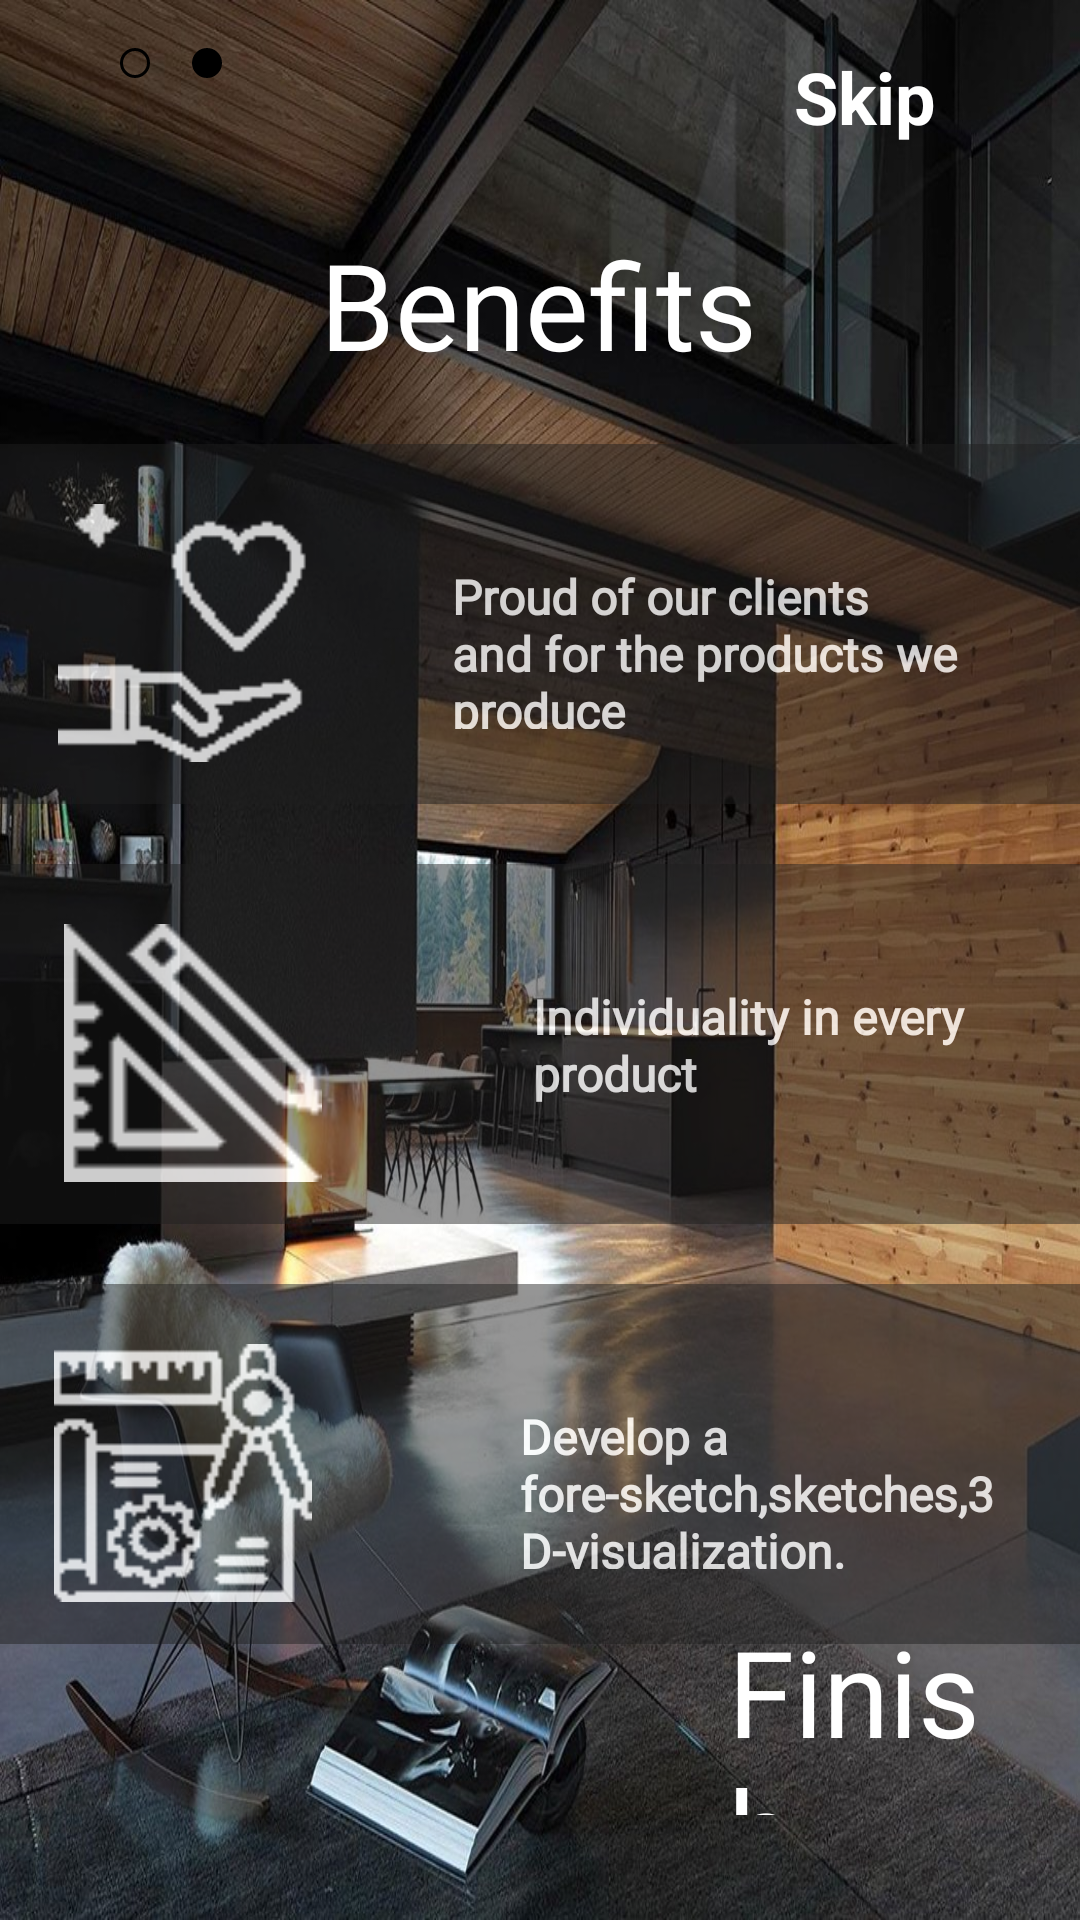

This screen was rendered from an Android layout file. Write that file and the resources it references.
<!-- AndroidManifest.xml: application theme Theme.CatchyCareCarpentry -->
<!-- res/layout/fragment_c.xml -->
<?xml version="1.0" encoding="utf-8"?>

<FrameLayout xmlns:android="http://schemas.android.com/apk/res/android"
    xmlns:app="http://schemas.android.com/apk/res-auto"
    xmlns:tools="http://schemas.android.com/tools"
    android:layout_width="match_parent"
    android:layout_height="match_parent"
    tools:context=".intros.FragmentC"
    android:background="@color/white"
    >

    <androidx.constraintlayout.widget.ConstraintLayout
        android:layout_width="match_parent"
        android:layout_height="match_parent"
        android:background="@drawable/backg2">

        <ImageView
            android:id="@+id/imageView"
            android:layout_width="wrap_content"
            android:layout_height="wrap_content"
            android:layout_marginStart="15dp"
            android:layout_marginTop="27dp"

            android:src="@drawable/circle_blank"
            app:layout_constraintBottom_toTopOf="@+id/imageView2"
            app:layout_constraintStart_toStartOf="parent"
            app:layout_constraintTop_toTopOf="parent" />

        <ImageView
            android:id="@+id/imageView2"
            android:layout_width="wrap_content"
            android:layout_height="wrap_content"
            android:layout_marginStart="40dp"
            android:layout_marginTop="16dp"
            android:src="@drawable/circle_blank"
            app:layout_constraintStart_toStartOf="parent"
            app:layout_constraintTop_toTopOf="parent" />

        <ImageView
            android:id="@+id/imageView3"
            android:layout_width="wrap_content"
            android:layout_height="wrap_content"
            android:layout_marginStart="64dp"
            android:layout_marginTop="16dp"
            android:src="@drawable/circle_filled"
            app:layout_constraintStart_toStartOf="parent"
            app:layout_constraintTop_toTopOf="parent" />

        <TextView
            android:id="@+id/textView"
            android:layout_width="wrap_content"
            android:layout_height="wrap_content"
            android:layout_marginTop="16dp"
            android:layout_marginEnd="48dp"
            android:text="Skip"
            android:textColor="@color/white"
            android:textSize="24dp"
            android:textStyle="bold"
            app:layout_constraintEnd_toEndOf="parent"
            app:layout_constraintTop_toTopOf="parent" />


        <TextView
            android:id="@+id/finish"
            android:layout_width="103dp"
            android:layout_height="68dp"
            android:fontFamily="@font/bangers"
            android:text="Finish"
            android:textColor="@color/white"
            android:textSize="40dp"
            app:layout_constraintBottom_toBottomOf="parent"
            app:layout_constraintEnd_toEndOf="parent"
            app:layout_constraintHorizontal_bias="0.944"
            app:layout_constraintStart_toStartOf="parent"
            app:layout_constraintTop_toTopOf="parent"
            app:layout_constraintVertical_bias="0.939" />

        <TextView
            android:id="@+id/textView3"
            android:layout_width="wrap_content"
            android:layout_height="wrap_content"
            android:fontFamily="@font/bangers"
            android:text="Benefits"
            android:textColor="@color/white"
            android:textSize="40dp"
            app:layout_constraintBottom_toBottomOf="parent"
            app:layout_constraintEnd_toEndOf="parent"
            app:layout_constraintHorizontal_bias="0.498"
            app:layout_constraintStart_toStartOf="parent"
            app:layout_constraintTop_toTopOf="parent"
            app:layout_constraintVertical_bias="0.127" />

        <RelativeLayout
            android:id="@+id/love"
            android:layout_width="377dp"
            android:layout_height="120dp"
            android:layout_margin="20dp"
            android:alpha="0.8"
            android:background="#96202020"
            app:layout_constraintBottom_toBottomOf="parent"
            app:layout_constraintEnd_toEndOf="parent"
            app:layout_constraintHorizontal_bias="0.523"
            app:layout_constraintStart_toStartOf="parent"
            app:layout_constraintTop_toBottomOf="@+id/textView3"
            app:layout_constraintVertical_bias="0.0">


            <TextView
                android:layout_width="242dp"
                android:layout_height="match_parent"
                android:layout_alignParentEnd="true"
                android:layout_marginTop="15dp"
                android:layout_marginEnd="0dp"
                android:fontFamily="@font/amaranth"
                android:padding="25dp"
                android:text="Proud of our clients and for the products we produce"
                android:textColor="@color/white"
                android:textSize="16sp"
                android:textStyle="bold" />

            <ImageView
                android:id="@+id/imageView5"
                android:layout_width="121dp"
                android:layout_height="100dp"
                android:layout_alignParentStart="true"
                android:layout_alignParentTop="true"
                android:layout_alignParentBottom="true"
                android:layout_marginStart="11dp"
                android:layout_marginTop="20dp"
                android:layout_marginBottom="14dp"
                app:srcCompat="@drawable/photo7" />


        </RelativeLayout>

        <RelativeLayout
            android:id="@+id/benefit2"
            android:layout_width="391dp"
            android:layout_height="120dp"
            android:layout_margin="20dp"
            android:layout_marginStart="1dp"
            android:alpha="0.8"
            android:background="#96202020"
            app:layout_constraintBottom_toBottomOf="parent"
            app:layout_constraintEnd_toEndOf="parent"
            app:layout_constraintHorizontal_bias="0.45"
            app:layout_constraintStart_toStartOf="parent"
            app:layout_constraintTop_toBottomOf="@+id/love"
            app:layout_constraintVertical_bias="0.0">


            <TextView
                android:layout_width="218dp"
                android:layout_height="wrap_content"
                android:layout_alignParentEnd="true"
                android:layout_marginTop="15dp"
                android:layout_marginEnd="9dp"
                android:fontFamily="@font/amaranth"
                android:padding="25dp"
                android:text="Individuality in every product"
                android:textColor="@color/white"
                android:textSize="16sp"
                android:textStyle="bold" />

            <ImageView
                android:id="@+id/image2"
                android:layout_width="121dp"
                android:layout_height="100dp"
                android:layout_alignParentStart="true"
                android:layout_alignParentTop="true"
                android:layout_alignParentBottom="true"
                android:layout_marginStart="15dp"
                android:layout_marginTop="20dp"
                android:layout_marginBottom="14dp"
                app:srcCompat="@drawable/photo6" />


        </RelativeLayout>

        <RelativeLayout
            android:id="@+id/benefit3"
            android:layout_width="390dp"
            android:layout_height="120dp"
            android:layout_margin="20dp"
            android:alpha="0.8"
            android:background="#96202020"
            app:layout_constraintBottom_toBottomOf="parent"
            app:layout_constraintEnd_toEndOf="parent"
            app:layout_constraintStart_toStartOf="parent"
            app:layout_constraintTop_toBottomOf="@+id/benefit2"
            app:layout_constraintVertical_bias="0.0">


            <TextView
                android:layout_width="218dp"
                android:layout_height="wrap_content"
                android:layout_alignParentEnd="true"
                android:layout_marginTop="15dp"
                android:layout_marginEnd="9dp"
                android:fontFamily="@font/amaranth"
                android:padding="25dp"
                android:text="Develop a fore-sketch,sketches,3D-visualization."
                android:textColor="@color/white"
                android:textSize="16sp"
                android:textStyle="bold" />

            <ImageView
                android:id="@+id/image3"
                android:layout_width="121dp"
                android:layout_height="100dp"
                android:layout_alignParentStart="true"
                android:layout_alignParentTop="true"
                android:layout_alignParentBottom="true"
                android:layout_marginStart="15dp"
                android:layout_marginTop="20dp"
                android:layout_marginBottom="14dp"
                app:srcCompat="@drawable/photo8" />


        </RelativeLayout>

    </androidx.constraintlayout.widget.ConstraintLayout>


</FrameLayout>
<!-- resources referenced by this layout -->
<resources>
  <color name="white">#FFFFFFFF</color>
  <!-- drawable backg2: jpg bitmap (drawable, 215472 bytes) -->
  <!-- drawable circle_blank (drawable) -->
  <?xml version="1.0" encoding="utf-8"?>
  
  <selector xmlns:android="http://schemas.android.com/apk/res/android">
  <item>
      <shape android:shape="oval">
          <size android:width="10dp" android:height="10dp"/>
          <stroke android:width="1dp" android:color="@color/black"/>
      </shape>
  </item>
  </selector>
  <!-- drawable circle_filled (drawable) -->
  <?xml version="1.0" encoding="utf-8"?>
  
  <selector xmlns:android="http://schemas.android.com/apk/res/android">
      <item>
          <shape android:shape="oval">
              <size android:width="10dp" android:height="10dp"/>
              <stroke android:width="1dp" android:color="@color/black"/>
              <solid android:color="@color/black"/>
  
          </shape>
      </item>
  
  </selector>
  <!-- drawable photo6: png bitmap (drawable, 1234 bytes) -->
  <!-- drawable photo7: png bitmap (drawable, 1392 bytes) -->
  <!-- drawable photo8: png bitmap (drawable, 1644 bytes) -->
  <style name="Theme.CatchyCareCarpentry" parent="Theme.AppCompat.DayNight.NoActionBar">
          
          <item name="colorPrimary">@color/purple_500</item>
          <item name="colorPrimaryVariant">#161616</item>
          <item name="colorOnPrimary">@color/white</item>
          
          <item name="colorSecondary">@color/teal_200</item>
          <item name="colorSecondaryVariant">@color/teal_700</item>
          <item name="colorOnSecondary">@color/black</item>
          
          <item name="android:statusBarColor" tools:targetApi="l">?attr/colorPrimaryVariant</item>
          
          <item name="android:windowContentTransitions">true</item>
      </style>
  <color name="black">#FF000000</color>
  <color name="purple_500">#FF6200EE</color>
  <color name="teal_200">#FF03DAC5</color>
  <color name="teal_700">#FF018786</color>
</resources>
